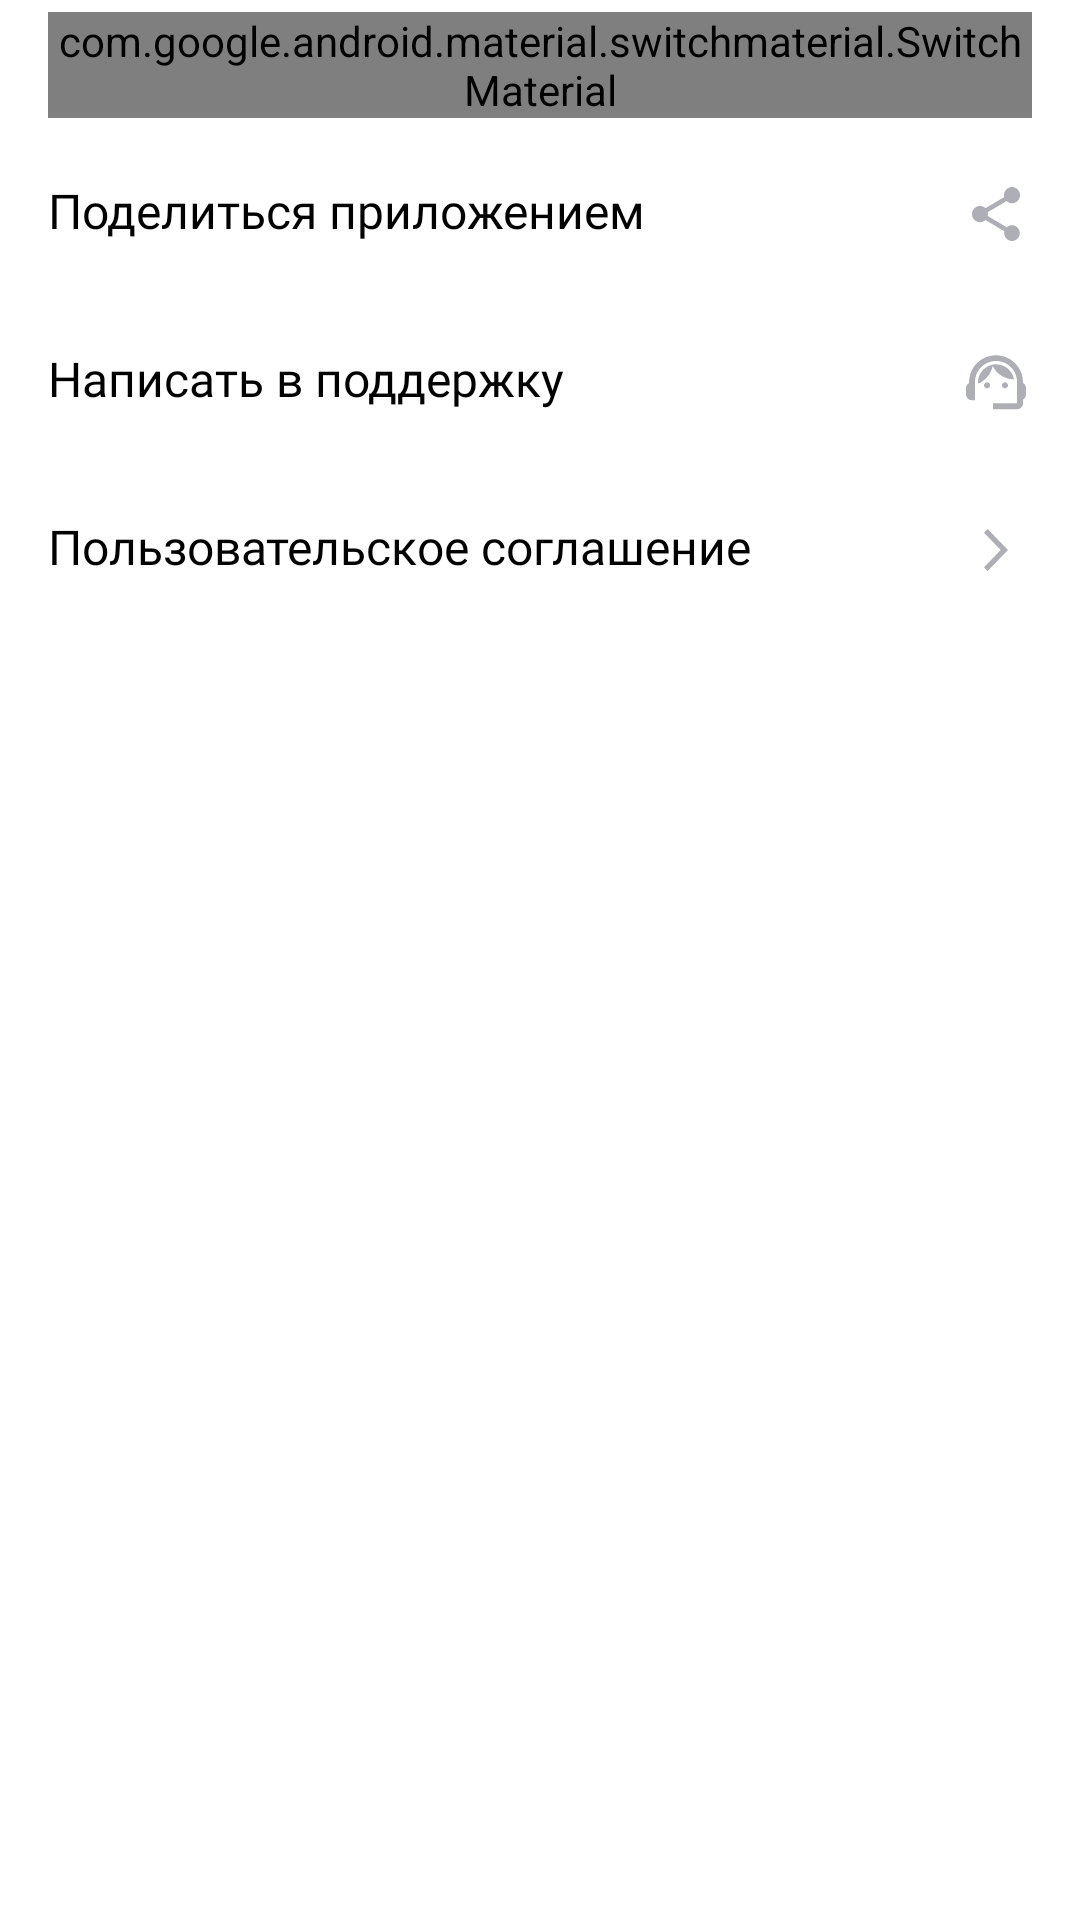

The Android layout XML behind this screen, and the referenced resources:
<!-- AndroidManifest.xml: application theme Base.Theme.PlayListMaker -->
<!-- res/layout/fragment_settings.xml -->
<?xml version="1.0" encoding="utf-8"?>
<LinearLayout xmlns:android="http://schemas.android.com/apk/res/android"
    xmlns:app="http://schemas.android.com/apk/res-auto"
    android:id="@+id/main"
    android:layout_width="match_parent"
    android:layout_height="match_parent"
    android:orientation="vertical"
    >

    <com.google.android.material.switchmaterial.SwitchMaterial
        android:id="@+id/theme_switcher"
        style="@style/SettingsSwitch"
        android:layout_width="match_parent"
        android:layout_height="wrap_content"
        android:text="@string/night_theme"
        android:thumb="@drawable/switch_knob"
        app:track="@drawable/switch_track"
        app:useMaterialThemeColors="false"
        />

    <com.google.android.material.textview.MaterialTextView
        android:id="@+id/share_app"
        style="@style/SettingsText"
        android:layout_width="match_parent"
        android:layout_height="wrap_content"
        android:drawableEnd="@drawable/ic_share_app"
        android:text="@string/share_app"
        />

    <com.google.android.material.textview.MaterialTextView
        android:id="@+id/write_support"
        style="@style/SettingsText"
        android:layout_width="match_parent"
        android:layout_height="wrap_content"
        android:drawableEnd="@drawable/ic_write_support"
        android:text="@string/write_support"
        />

    <com.google.android.material.textview.MaterialTextView
        android:id="@+id/user_agreement"
        style="@style/SettingsText"
        android:layout_width="match_parent"
        android:layout_height="wrap_content"
        android:drawableEnd="@drawable/ic_arrow_forward"
        android:text="@string/user_agreement"
        />
</LinearLayout>
<!-- resources referenced by this layout -->
<resources>
  <!-- drawable ic_arrow_forward (drawable) -->
  <vector xmlns:android="http://schemas.android.com/apk/res/android"
      android:width="24dp"
      android:height="24dp"
      android:viewportWidth="24"
      android:viewportHeight="24">
    <path
        android:pathData="M8,17.749L9.213,19L16,12L9.213,5L8,6.252L13.573,12L8,17.749Z"
        android:fillColor="@color/icon_inactive"/>
  </vector>
  <!-- drawable ic_share_app (drawable) -->
  <vector xmlns:android="http://schemas.android.com/apk/res/android"
      android:width="24dp"
      android:height="24dp"
      android:viewportWidth="24"
      android:viewportHeight="24">
    <path
        android:pathData="M17.333,15.723C16.658,15.723 16.053,15.994 15.591,16.419L9.253,12.669C9.298,12.461 9.333,12.253 9.333,12.036C9.333,11.819 9.298,11.611 9.253,11.404L15.52,7.69C16,8.142 16.631,8.422 17.333,8.422C18.809,8.422 20,7.211 20,5.711C20,4.211 18.809,3 17.333,3C15.858,3 14.667,4.211 14.667,5.711C14.667,5.928 14.702,6.136 14.747,6.343L8.48,10.057C8,9.605 7.369,9.325 6.667,9.325C5.191,9.325 4,10.536 4,12.036C4,13.536 5.191,14.747 6.667,14.747C7.369,14.747 8,14.467 8.48,14.015L14.809,17.774C14.764,17.964 14.738,18.163 14.738,18.361C14.738,19.816 15.902,21 17.333,21C18.764,21 19.929,19.816 19.929,18.361C19.929,16.907 18.764,15.723 17.333,15.723Z"
        android:fillColor="@color/icon_inactive"/>
  </vector>
  <!-- drawable switch_knob (drawable) -->
  <?xml version="1.0" encoding="utf-8"?>
  <selector xmlns:android="http://schemas.android.com/apk/res/android">
      <item android:state_checked="false" android:drawable="@drawable/ic_knob_off"/>
      <item android:state_checked="true" android:drawable="@drawable/ic_knob_on"/>
  </selector>
  <!-- drawable switch_track (drawable) -->
  <?xml version="1.0" encoding="utf-8"?>
  <selector xmlns:android="http://schemas.android.com/apk/res/android">
      <item android:state_checked="false" android:drawable="@drawable/ic_track_off"/>
      <item android:state_checked="true" android:drawable="@drawable/ic_track_on"/>
  </selector>
  <string name="night_theme">Темная тема</string>
  <string name="share_app">Поделиться приложением</string>
  <string name="user_agreement">Пользовательское соглашение</string>
  <string name="write_support">Написать в поддержку</string>
  <style name="SettingsSwitch" parent="SettingsControl">
          <item name="android:layout_marginVertical">@dimen/settings_vertical_border</item>
      </style>
  <style name="SettingsText" parent="SettingsControl">
          <item name="android:layout_marginVertical">@dimen/settings_normal_border</item>
      </style>
  <style name="Base.Theme.PlayListMaker" parent="Theme.MaterialComponents.DayNight.NoActionBar">
          
          <item name="colorPrimary">@color/main_background</item>
      </style>
  <color name="icon_inactive">#AEAFB4</color>
  <style name="SettingsControl" parent="TextControl">
          <item name="android:textSize">@dimen/normal_text_size</item>
          <item name="android:textColor">?attr/colorOnBackground</item>
          <item name="android:layout_marginHorizontal">@dimen/margin_horizontal</item>
          <item name="android:layout_marginVertical">@dimen/settings_vertical_border</item>
      </style>
  <dimen name="settings_vertical_border">4dp</dimen>
  <dimen name="settings_normal_border">16dp</dimen>
  <color name="main_background">#3772E7</color>
  <style name="TextControl" parent="Theme.MaterialComponents.DayNight.NoActionBar">
          <item name="android:fontFamily">@font/ys_display_regular</item>
      </style>
  <dimen name="normal_text_size">16sp</dimen>
  <dimen name="margin_horizontal">16dp</dimen>
</resources>
